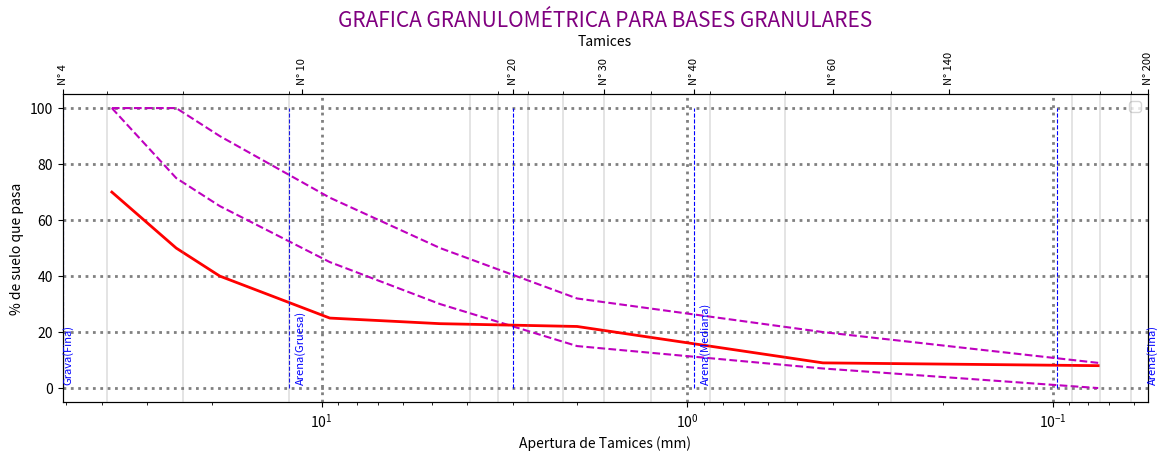

The script that saved this image:
import pandas as pd #Se importa la librería necesaria para realizar la tabla para la clasificación de suelos.
import matplotlib.pyplot as plt #Se importan las librerías necesarias para programar gráficos y funciones
import numpy as np

#Se establece la primera columna que contiene los nombres de los tamices.  
Tamiz= pd.Series([
    'N° 4',
    'N° 10',
    'N° 20',
    'N° 30',
    'N° 40',
    'N° 60',
    'N° 140',
    'N° 200',

])
#Se coloca los tamaños de las aperturas de los tamices correspondientes a la columna anterior.
Apertura =pd.Series([
    
    4.75,
    1.9,
    0.85,
    0.600,
    0.425,
    0.25,
    0.16,
    0.075,
])
#Se definen las variables de los porcentajes retenidos en cada tamiz.
Porc_Retenido_Tamiz4 = 30  #Porcentaje retenido en el tamiz número 4
Porc_Retenido_Tamiz10=20   #Porcentaje retenido en el tamiz número 10
Porc_Retenido_Tamiz20=10 #Porcentaje retenido en el tamiz número 20
Porc_Retenido_Tamiz30=15  #Porcentaje retenido en el tamiz número 30
Porc_Retenido_Tamiz40=2 #Porcentaje retenido en el tamiz número 40
Porc_Retenido_Tamiz60=1  #Porcentaje retenido en el tamiz número 60
Porc_Retenido_Tamiz140=13 #Porcentaje retenido en el tamiz número 140
Porc_Retenido_Tamiz200=1  #Porcentaje retenido en el tamiz número 200

#Se realiza una matriz con los valores de las variables correspondientes a los porcentajes retenidos.
Porcentajes_retenidos=[Porc_Retenido_Tamiz4,Porc_Retenido_Tamiz10,Porc_Retenido_Tamiz20,Porc_Retenido_Tamiz30,Porc_Retenido_Tamiz40,Porc_Retenido_Tamiz60,Porc_Retenido_Tamiz140,Porc_Retenido_Tamiz200]
# Se establece la columna de porcentajes retenidos para la tabla
Retenida =pd.Series(Porcentajes_retenidos)

#Se definen las variables de los porcentajes de la muestra que pasan por cada tamiz tomando en cuenta los valores ingresados para los porcentajes retenidos.
Porc_Pasa_Tamiz4=100-Porc_Retenido_Tamiz4 #Porcentaje que pasa por el tamiz número 4
Porc_Pasa_Tamiz10=Porc_Pasa_Tamiz4-Porc_Retenido_Tamiz10 #Porcentaje que pasa por el tamiz número 10
Porc_Pasa_Tamiz20=Porc_Pasa_Tamiz10-Porc_Retenido_Tamiz20 #Porcentaje que pasa por el tamiz número 20
Porc_Pasa_Tamiz30=Porc_Pasa_Tamiz20-Porc_Retenido_Tamiz30 #Porcentaje que pasa por el tamiz número 30
Porc_Pasa_Tamiz40=Porc_Pasa_Tamiz30-Porc_Retenido_Tamiz40 #Porcentaje que pasa por el tamiz número 40
Porc_Pasa_Tamiz60=Porc_Pasa_Tamiz40-Porc_Retenido_Tamiz60 #Porcentaje que pasa por el tamiz número 60
Porc_Pasa_Tamiz140=Porc_Pasa_Tamiz60-Porc_Retenido_Tamiz140 #Porcentaje que pasa por el tamiz número 140
Porc_Pasa_Tamiz200=Porc_Pasa_Tamiz140-Porc_Retenido_Tamiz200 #Porcentaje que pasa por el tamiz número 200

#Se realiza una matriz con los valores de las variables correspondientes a los porcentajes que pasan los tamices.
Porcentajes_Pasa=[Porc_Pasa_Tamiz4,Porc_Pasa_Tamiz10,Porc_Pasa_Tamiz20,Porc_Pasa_Tamiz30,Porc_Pasa_Tamiz40,Porc_Pasa_Tamiz60,Porc_Pasa_Tamiz140,Porc_Pasa_Tamiz200]
# Se establece la columna de porcentajes que pasan para la tabla
Pasa=pd.Series(Porcentajes_Pasa)

#Se realiza la tabla con las tres columnas antes mencionadas.
Estructura = pd.DataFrame({
    'Tamiz':Tamiz,
    'Apertura':Apertura,
    '% Retenido':Retenida,
    '% Pasa':Pasa,
    

})
#Se imprime la tabla.
print(Estructura)

apertura_tamiz = [] # Se crea una matriz vacia para la apertura de tamices
posicion = [60, 30, 10] #Se crea una matriz con los porcentajes a los que deseamos estimar.
diametro = [] # Se crea otra matriz vacia.
for i in (0,1,2): # Se comienza un ciclo con el rango determinado.
  for  k in range(0, len(Pasa)): # Se genera otro ciclo con un rango desde cero hasta la extension de la lista de porcentajes pasa.
    if Pasa[k] <= posicion[i]: #Se coloca un condicional que relaciona los valores de porcentajes que pasa y la porcentajes a estimar.
      diametro.append(k) # Se añade el valor de K a la lista creada para el valor correspondiente a las aperturas.
      break # Se rompe el ciclo. 
      #Se utiliza una formula para logral la interpolacion.
  formula = (posicion[i]-Pasa[diametro[i]])*(Apertura[diametro[i]-1]-Apertura[diametro[i]])/(Pasa[diametro[i]-1]-Pasa[diametro[i]])+Apertura[diametro[i]] 
  apertura_tamiz.append(formula) # Se añado el valor obtenido de la formula a la lista apertura tamiz antes creada
d60 = apertura_tamiz[0] #Se define el d60
d30 = apertura_tamiz[1] # Se define el d30
d10 = apertura_tamiz[2] # Se define el d10

CU=d60/d10 #Calculamos el coeficiente de curvatura.
CC=(d30**2)/(d10*d60) # Calculamos el coeficiente de uniformidad. 

# Imprimimos los datos anteriormente hallados:
print("El 60% pasa por un tamiz de apertura (mm): ", d60) 
print("El 30% pasa por un tamiz de apertura (mm): ", d30)
print("El 10% pasa por un tamiz de apertura (mm): ", d10)
print("El coeficiente de curvatura es: ", CC)
print("El coeficiente de uniformidad es: ", CU)

#Se crea una función para realizar el gráfico de la curva granulométrica de una muestra de suelo.
def curva_granulometrica():
  plt.figure(figsize=(14, 4)) 
#Se definen los limites de las curvas. 
  a=[37.5,25,19,9.5,4.74,2,0.425,0.075] #Valores de las aperturas de los tamices que seran el eje x de la grafica
  b=[100,75,65,45,30,15,7,0] #Valores para el límite inferior de la curva admisible para bases granulares, valores en y
  c=[100,100,90,68,50,32,20,9] #Valores para el límite superior de la curva admisible para bases granulares, valores en y
  plt.plot(a,b,'m',linestyle = "dashed") #Se grafica la curva para el limite inferior admisible para bases granulares.
  plt.plot(a,c,'m',linestyle = "dashed") #Se grafica la curva para el limite superior admisible para bases granulares.
  plt.plot(a,Estructura['% Pasa'],'red',lw=2)#Se grafica la curva del suelo de muestra tomando en cuenta los valores de entrada colocados en la tabla.
  plt.grid(color='grey', ls ='dotted', lw = 2) #Se graica la grilla del grafico.
  plt.xscale("log") #Se cambia el eje x a una escala logaritmica.
 
   
 

  #Se colocan las leyendas de los ejes del gráfico.
  plt.xlabel("Apertura de Tamices (mm)", fontsize=10)
  plt.ylabel("% de suelo que pasa", fontsize=10)


  #Se coloca el titulo del gráfico
  plt.title("GRAFICA GRANULOMÉTRICA PARA BASES GRANULARES",fontsize=15 , color="purple")
  plt.legend() 
  #Se invierte el grafico.
  ax1 = plt.gca()
  ax1.invert_xaxis()
  ax2 = ax1.twiny()
  #se establece la escala logaritmica
  ax2.set_xscale('log')
  #Se colocan legendas al grafico
  ax2.set_xticks(Apertura)
  ax2.set_xticklabels(Tamiz, rotation=90, fontsize=8)
  #Se colocan legendas al grafico
  ax2.set_xlabel('Tamices')
  ax2.set_xlim(0.075,4.75)
  ax2.invert_xaxis()
  #Se establecen los valores donde apareceran las leyendas
  L_No10 = ([4.75,4.75]) 
  L_No20 = ([2,2]) 
  L_No40 = ([0.850,0.850]) 
  L_No60 = ([0.425,0.425])
  L_No140 = ([0.106,0.106])  
  L_rango = ([0,100])
  #Se establece la estetica de las leyendas anteriormente definidas
  plt.plot(L_No10, L_rango, color='b', lw='0.8', ls='--')
  plt.plot(L_No20, L_rango, color='b', lw='0.8', ls='--') 
  plt.plot(L_No40, L_rango, color='b', lw='0.8', ls='--')
  plt.plot(L_No60, L_rango, color='b', lw='0.8', ls='--')
  plt.plot(L_No140, L_rango, color='b', lw='0.8', ls='--')
  #Se establece la estetica de las leyendas anteriormente definidas
  plt.text(4.75, 2, 'Grava(Fina)',color='b', fontsize=8, rotation=90)
  plt.text(1.95, 2, 'Arena(Gruesa)', color='b',fontsize=8, rotation=90)
  plt.text(0.415, 2, 'Arena(Mediana)', color='b',fontsize=8, rotation=90)
  plt.text(0.075, 2, 'Arena(Fina)', color='b',fontsize=8, rotation=90)
  x_values = [4, 3, 2, 1, 0.9, 0.8, 0.7, 0.6, 0.5, 0.4, 0.3, 0.2, 0.1, 0.09, 0.08]
  for x in x_values:
      plt.axvline(x=x, color='grey', ls='-', lw='0.3')

  #Se muestra el gráfico
  plt.show()
  #Se imprime un texto para la interpretación del gráfico
  print()
  print("Para que el suelo sea apto para una base granular debe acoplarse la grafica dentro de las franjas establecidas.")
curva_granulometrica()